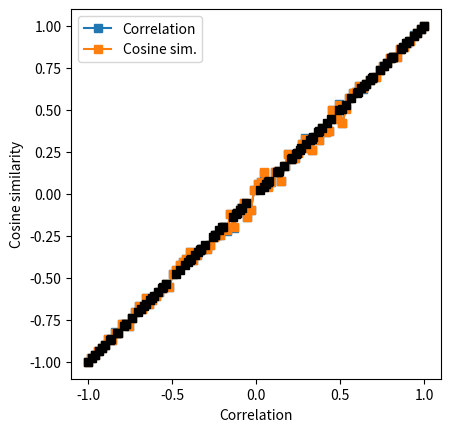

Python code for this plot:
#!/usr/bin/env python
# coding: utf-8

# # COURSE: Master statistics and machine learning: Intuition, Math, code
# ##### COURSE URL: udemy.com/course/statsml_x/?couponCode=202304 
# ## SECTION: Correlation
# ### VIDEO: Cosine similarity
# [redacted]

# In[ ]:


# import libraries
import matplotlib.pyplot as plt
import numpy as np
from scipy import spatial


# In[ ]:


# range of requested correlation coefficients
rs = np.linspace(-1,1,100)

# sample size
N = 500


# initialize output matrix
corrs = np.zeros((len(rs),2))


# loop over a range of r values
for ri in range(len(rs)):
    
    # generate data
    x = np.random.randn(N)
    y = x*rs[ri] + np.random.randn(N)*np.sqrt(1-rs[ri]**2)
    
    # optional mean-off-centering
    #x = x+10
    #y = y+10
    
    
    # compute correlation
    corrs[ri,0] = np.corrcoef(x,y)[0,1]
    
    # compute cosine similarity
    cs_num = sum(x*y)
    cs_den = np.sqrt(sum(x*x)) * np.sqrt(sum(y*y))
    corrs[ri,1] = cs_num / cs_den
    
    # using built-in distance function
    #corrs[ri,1] = 1-spatial.distance.cosine(x,y)
    


# In[ ]:


## visualize the results

plt.plot(rs,corrs[:,0],'s-',label='Correlation')
plt.plot(rs,corrs[:,1],'s-',label='Cosine sim.')
plt.legend()
plt.xlabel('Requested correlation')
plt.ylabel('Empirical correlation')
plt.axis('square')
plt.show()


plt.plot(corrs[:,0],corrs[:,1],'ks')
plt.axis('square')
plt.xlabel('Correlation')
plt.ylabel('Cosine similarity')
plt.show()


# In[ ]:


# their empirical correlation
np.corrcoef(corrs.T)

